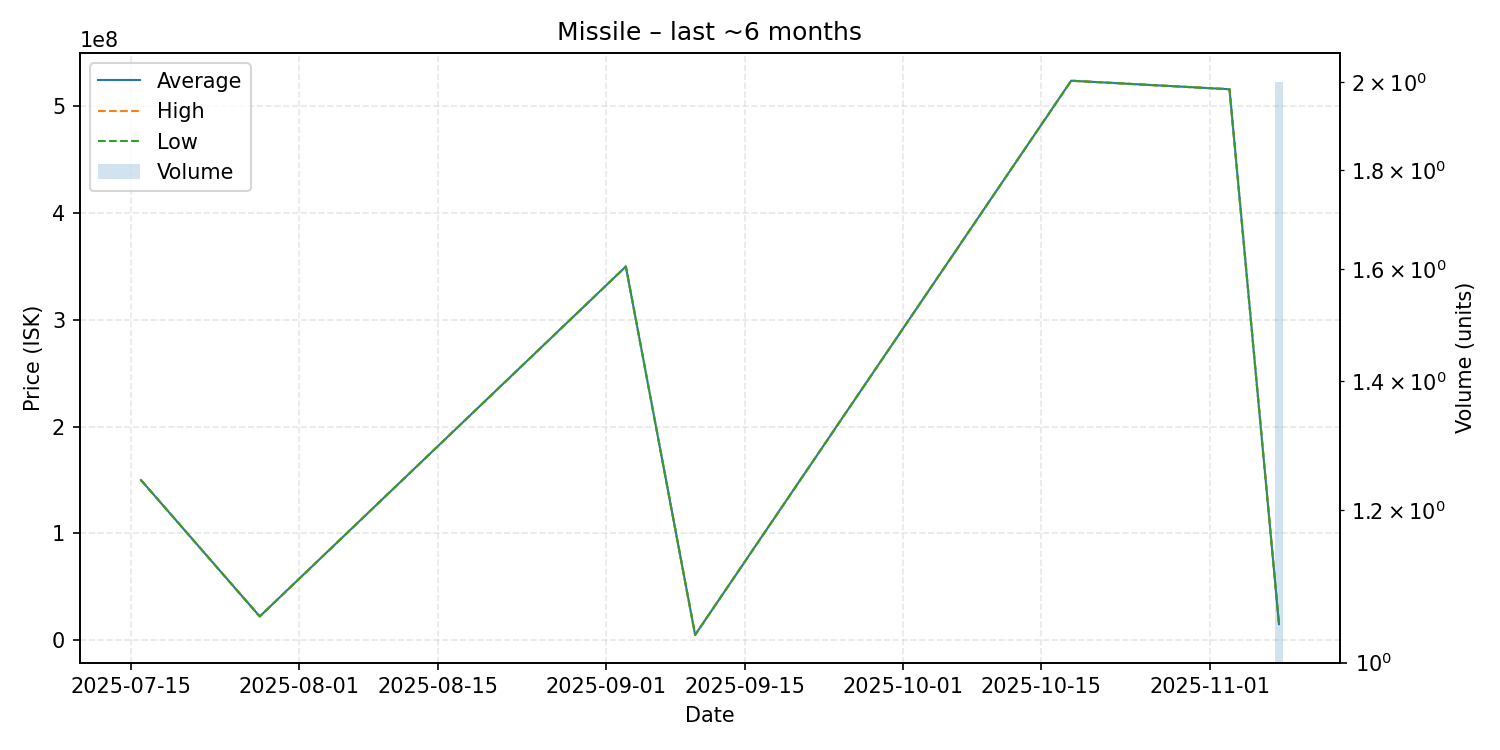

Values plotted in this chart, from the file beside it:
date, average, highest, lowest, order_count, volume
2025-07-16, 150000000, 150000000, 150000000, 1, 1
2025-07-28, 22300000, 22300000, 22300000, 1, 1
2025-09-03, 350000000, 350000000, 350000000, 1, 1
2025-09-10, 5026000, 5026000, 5026000, 1, 1
2025-10-18, 524000000, 524000000, 524000000, 1, 1
2025-11-03, 516000000, 516000000, 516000000, 1, 1
2025-11-08, 15100000, 15100000, 15100000, 1, 2
